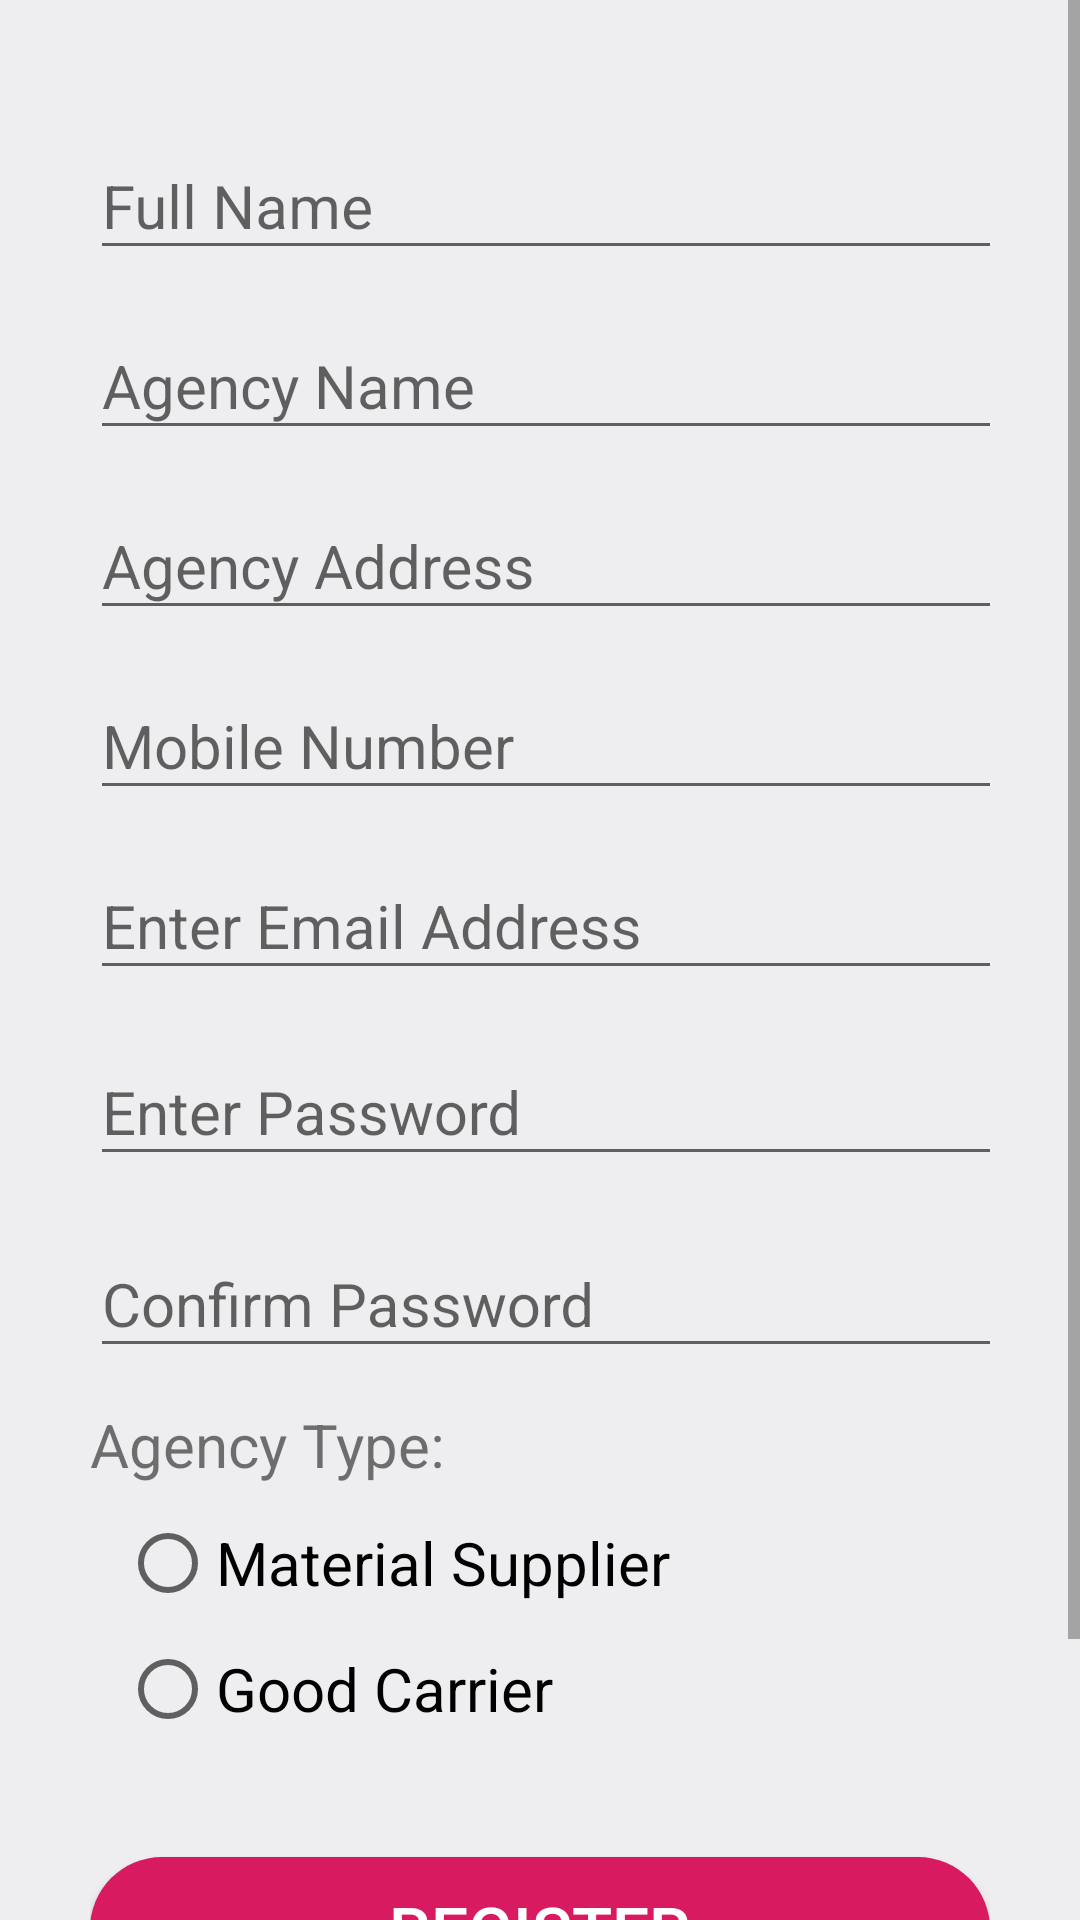

Produce the Android XML layout that renders to this screen, including the resource entries it uses.
<!-- AndroidManifest.xml: application theme AppTheme.NoActionBar -->
<!-- res/layout/create_agent.xml -->
<?xml version="1.0" encoding="utf-8"?>
<ScrollView xmlns:android="http://schemas.android.com/apk/res/android"
    xmlns:app="http://schemas.android.com/apk/res-auto"
    android:layout_width="match_parent"
    android:layout_height="match_parent">


    <LinearLayout

        android:background="@color/background"
        android:orientation="vertical"
        android:padding="30dp"
        android:layout_height="match_parent"
        android:layout_width="match_parent">


        <com.google.android.material.textfield.TextInputLayout
            android:layout_width="356dp"
            android:layout_height="wrap_content"
            android:focusable="true"
            android:focusableInTouchMode="true"
            android:layout_marginTop="5dp">

            <com.google.android.material.textfield.TextInputEditText

                ems="10"
                android:id="@+id/sign_up_name"
                android:layout_width="match_parent"
                android:layout_height="wrap_content"
                android:hint="Full Name"
                android:inputType="text"
                android:textSize="20sp" />
        </com.google.android.material.textfield.TextInputLayout>

        <com.google.android.material.textfield.TextInputLayout
            android:layout_width="356dp"
            android:layout_height="wrap_content"
            android:focusable="true"
            android:focusableInTouchMode="true"
            android:layout_marginTop="5dp">

            <com.google.android.material.textfield.TextInputEditText

                ems="10"
                android:id="@+id/sign_up_ln"
                android:layout_width="match_parent"
                android:layout_height="wrap_content"
                android:hint="Agency Name"
                android:inputType="text"
                android:textSize="20sp" />
        </com.google.android.material.textfield.TextInputLayout>
        <com.google.android.material.textfield.TextInputLayout
            android:layout_width="356dp"
            android:layout_height="wrap_content"
            android:focusable="true"
            android:focusableInTouchMode="true"
            android:layout_marginTop="5dp">

            <com.google.android.material.textfield.TextInputEditText

                ems="10"
                android:id="@+id/sign_up_add"
                android:layout_width="match_parent"
                android:layout_height="wrap_content"
                android:hint="Agency Address"
                android:inputType="text"
                android:textSize="20sp" />
        </com.google.android.material.textfield.TextInputLayout>


        <com.google.android.material.textfield.TextInputLayout
            android:layout_width="356dp"
            android:layout_height="wrap_content"
            android:focusable="true"
            android:focusableInTouchMode="true"
            android:layout_marginTop="5dp">

            <com.google.android.material.textfield.TextInputEditText
                ems="10"
                android:id="@+id/sign_up_mobile"
                android:layout_width="356dp"
                android:layout_height="wrap_content"
                android:hint="Mobile Number"
                android:inputType="text"
                android:textSize="20sp" />
        </com.google.android.material.textfield.TextInputLayout>
        <com.google.android.material.textfield.TextInputLayout
            android:layout_width="356dp"
            android:layout_height="wrap_content"
            android:focusable="true"
            android:focusableInTouchMode="true"
            android:layout_marginTop="5dp">


            <com.google.android.material.textfield.TextInputEditText
                ems="10"
                android:id="@+id/sign_up_email"
                android:layout_width="match_parent"
                android:layout_height="wrap_content"
                android:hint="Enter Email Address"
                android:inputType="text"
                android:textSize="20sp" />
        </com.google.android.material.textfield.TextInputLayout>

        <com.google.android.material.textfield.TextInputLayout
            android:layout_width="356dp"
            android:layout_height="wrap_content"
            android:focusable="true"
            android:focusableInTouchMode="true"
            android:layout_marginTop="5dp"
            app:passwordToggleEnabled="true">

            <com.google.android.material.textfield.TextInputEditText
                ems="10"
                android:id="@+id/sign_up_password"
                android:layout_width="356dp"
                android:layout_height="wrap_content"
                android:hint="Enter Password"
                android:inputType="textPassword"
                android:textSize="20sp" />
        </com.google.android.material.textfield.TextInputLayout>

        <com.google.android.material.textfield.TextInputLayout
            android:layout_width="356dp"
            android:layout_height="wrap_content"
            android:focusable="true"
            android:focusableInTouchMode="true"
            android:layout_marginTop="5dp"
            app:passwordToggleEnabled="true">

            <com.google.android.material.textfield.TextInputEditText
                android:layout_width="match_parent"
                android:id="@+id/sign_up_cp"
                android:layout_height="wrap_content"
                android:hint="Confirm Password"
                android:inputType="textPassword"
                android:textSize="20sp"
                ems="10"/>
        </com.google.android.material.textfield.TextInputLayout>
        <RadioGroup
            android:layout_width="match_parent"
            android:layout_height="wrap_content"
            android:layout_marginTop="10dp">
            <TextView
                android:layout_width="wrap_content"
                android:layout_height="wrap_content"
                android:text="Agency Type: "
                android:textSize="20sp"
                />

            <RadioButton
                android:id="@+id/mbtn"
                android:layout_marginTop="10dp"
                android:layout_width="wrap_content"
                android:layout_height="wrap_content"
                android:text="Material Supplier"
                android:layout_marginLeft="10dp"
                android:textSize="20sp"/>
            <RadioButton
                android:id="@+id/gcbtn"
                android:layout_width="wrap_content"
                android:layout_height="wrap_content"
                android:text="Good Carrier"
                android:layout_marginTop="10dp"
                android:layout_marginLeft="10dp"

                android:textSize="20sp"/>
        </RadioGroup>

        <Button
            android:id="@+id/sign_up_btn"
            android:layout_width="match_parent"
            android:layout_height="wrap_content"
            android:background="@drawable/button_rounded"
            android:text="Register"
            android:textColor="#ffffff"
            android:layout_marginTop="40dp"
            android:textSize="22sp" />
        <TextView
            android:id="@+id/textView2"
            android:layout_width="wrap_content"
            android:layout_height="wrap_content"
            android:layout_marginLeft="1700dp"
            android:text="or"
            android:textColor="@color/colorAccent"
            android:textSize="18sp"
            app:layout_constraintStart_toStartOf="parent"
            app:layout_constraintTop_toBottomOf="@+id/sign_up_btn" />


        <TextView
            android:id="@+id/tv_alreadyhave"
            android:layout_width="271dp"
            android:layout_height="27dp"
            android:text="Already have an account?Sign In!"
            android:textColor="@color/colorAccent"
            android:textSize="18sp"
            android:layout_marginTop="-20dp"
            android:layout_marginLeft="40dp" />

        <ProgressBar
            android:id="@+id/sign_up_progressbar"
            style="?android:attr/progressBarStyle"
            android:layout_width="67dp"
            android:layout_height="wrap_content"
            android:layout_marginTop="-200dp"
            android:visibility="invisible"
            android:layout_marginLeft="130dp"/>

    </LinearLayout>

</ScrollView>
<!-- resources referenced by this layout -->
<resources>
  <color name="background">#EEEDEF</color>
  <color name="colorAccent">#D81B60</color>
  <!-- drawable button_rounded (drawable) -->
  <?xml version="1.0" encoding="utf-8"?>
  <shape
      xmlns:android="http://schemas.android.com/apk/res/android"
      android:shape="rectangle">
      <solid
          android:color="@color/colorAccent"/>
  
      <corners
          android:radius="25dp"
  
          />
  
  </shape>
  <style name="AppTheme.NoActionBar">
          <item name="windowActionBar">false</item>
          <item name="windowNoTitle">true</item>
          <item name="android:statusBarColor">@android:color/transparent</item>
      </style>
</resources>
